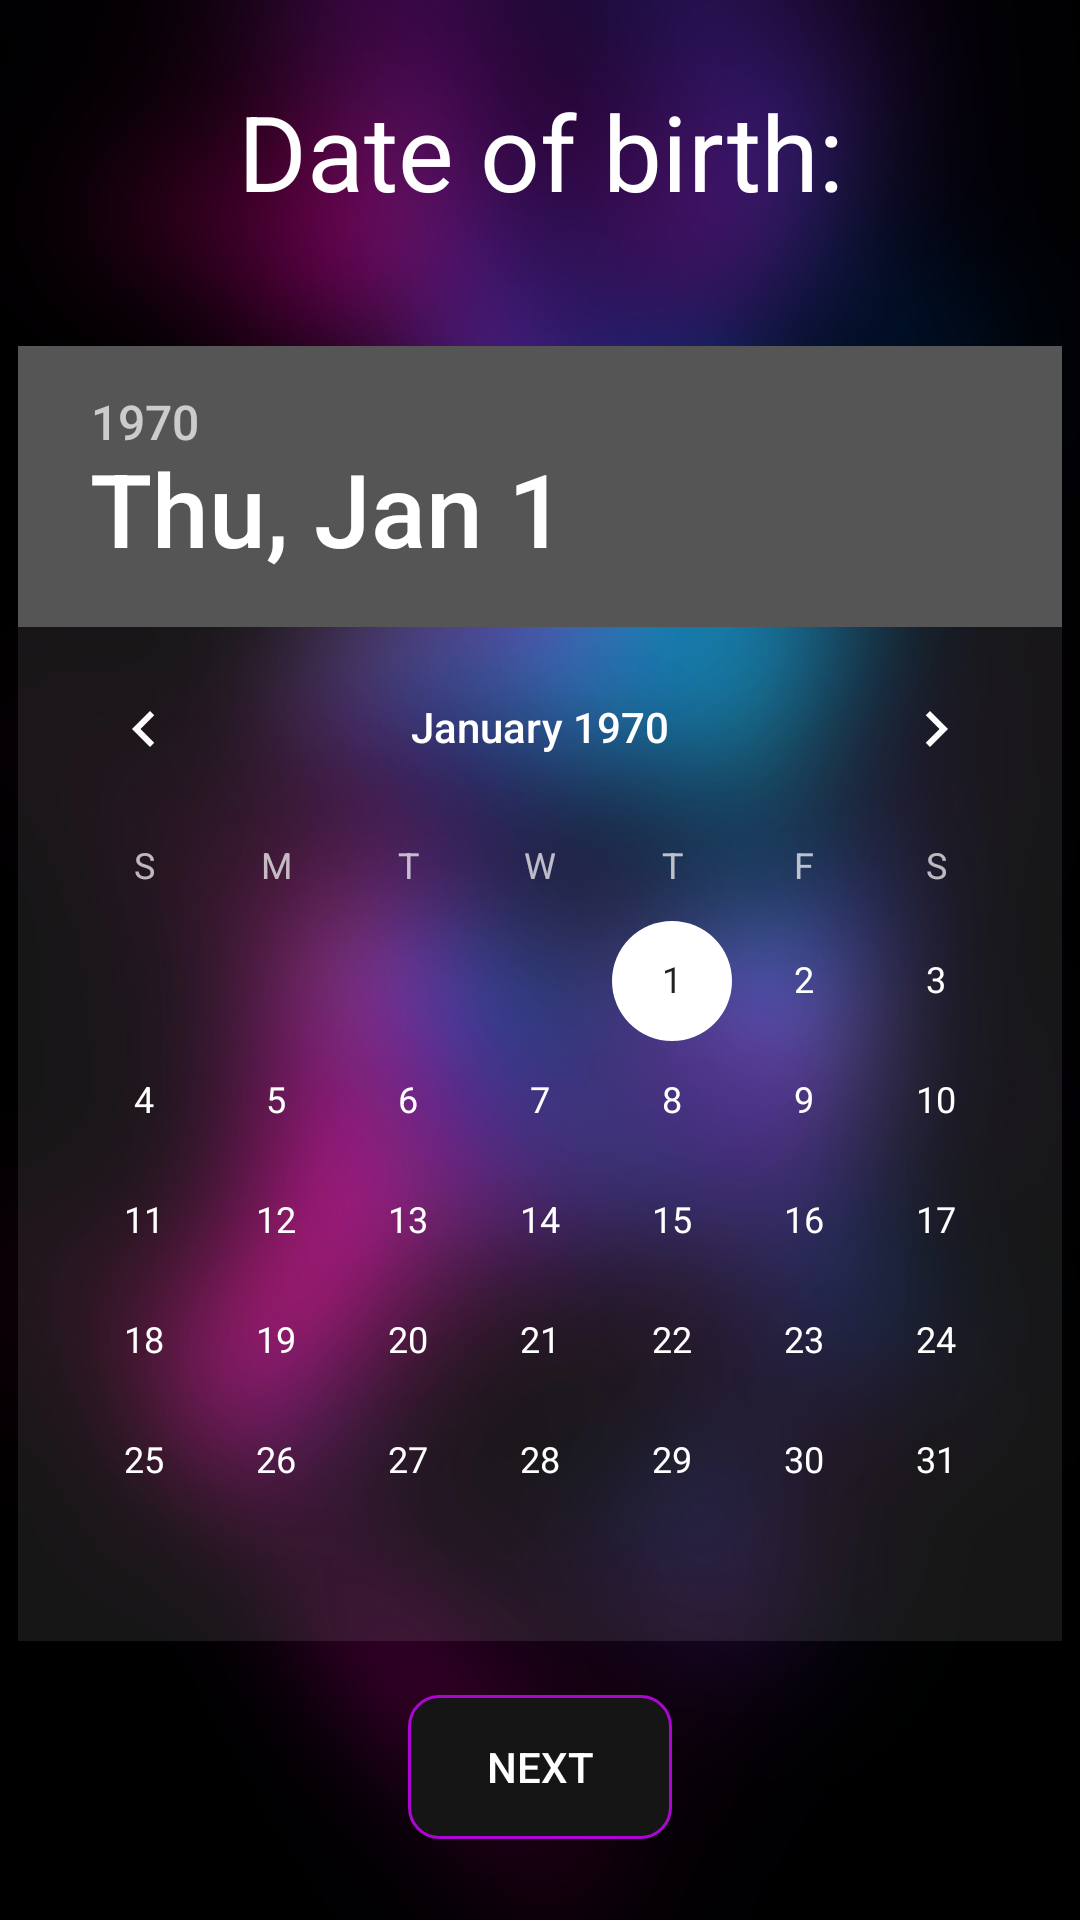

Here is an Android app screen rendered from its layout file. Give the layout XML and the strings, colors and styles it references.
<!-- AndroidManifest.xml: application theme Theme.NightSpot -->
<!-- res/layout/fragment_registration_part_two.xml -->
<?xml version="1.0" encoding="utf-8"?>
<androidx.constraintlayout.widget.ConstraintLayout xmlns:android="http://schemas.android.com/apk/res/android"
    xmlns:tools="http://schemas.android.com/tools"
    android:layout_width="match_parent"
    android:layout_height="match_parent"
    xmlns:app="http://schemas.android.com/apk/res-auto"
    tools:context=".fragments.RegistrationFragment"
    android:background="@drawable/background_blurred">

    <TextView
        android:id="@+id/signin"
        android:layout_width="match_parent"
        android:layout_height="wrap_content"
        app:layout_constraintTop_toTopOf="parent"
        app:layout_constraintStart_toStartOf="parent"
        app:layout_constraintEnd_toEndOf="parent"
        app:layout_constraintBottom_toTopOf="@id/form"
        android:text="Date of birth:"
        android:textColor="@color/white"
        android:textSize="35sp"
        android:textAlignment="center"/>

    <androidx.constraintlayout.widget.ConstraintLayout
        android:id="@+id/form"
        android:layout_width="match_parent"
        android:layout_height="0dp"
        app:layout_constraintHeight_percent="0.8"
        app:layout_constraintTop_toBottomOf="@id/signin"
        app:layout_constraintBottom_toBottomOf="parent"
        app:layout_constraintStart_toStartOf="parent"
        app:layout_constraintEnd_toEndOf="parent">


        <DatePicker
            android:id="@+id/calendarDOB"
            android:layout_width="wrap_content"
            android:layout_height="wrap_content"
            android:background="@color/lightGrey"
            android:dateTextAppearance="@style/CalenderViewDateCustomText"
            android:theme="@style/CalenderViewCustom"
            android:weekDayTextAppearance="@style/CalenderViewWeekCustomText"
            app:layout_constraintBottom_toTopOf="@id/Next"
            app:layout_constraintEnd_toEndOf="parent"
            app:layout_constraintHorizontal_bias="0.491"
            app:layout_constraintStart_toStartOf="parent"
            app:layout_constraintTop_toTopOf="parent"
            app:layout_constraintVertical_bias="0.447" />

        <Button
            android:id="@+id/Next"
            android:layout_width="wrap_content"
            android:layout_height="wrap_content"
            android:background="@drawable/round_black_button"
            android:text="Next"
            android:textColor="@color/white"
            app:backgroundTint="@null"
            app:layout_constraintBottom_toBottomOf="parent"
            app:layout_constraintEnd_toEndOf="parent"
            app:layout_constraintStart_toStartOf="parent" />


    </androidx.constraintlayout.widget.ConstraintLayout>




</androidx.constraintlayout.widget.ConstraintLayout>
<!-- resources referenced by this layout -->
<resources>
  <color name="lightGrey">#1BCFCBCB</color>
  <color name="white">#FFFFFFFF</color>
  <!-- drawable background_blurred: jpg bitmap (drawable, 84919 bytes) -->
  <!-- drawable round_black_button (drawable) -->
  <?xml version="1.0" encoding="utf-8"?>
  <selector xmlns:android="http://schemas.android.com/apk/res/android" >
      <item android:state_pressed="true" >
          <shape android:shape="rectangle"  >
              <corners android:radius="10dp" />
              <stroke android:width="1dip" android:color="#AB07D1" />
              <solid android:color="@color/grey"/>
          </shape>
      </item>
      <item android:state_focused="true">
          <shape android:shape="rectangle"  >
              <corners android:radius="10dp" />
              <stroke android:width="1dip" android:color="#AB07D1" />
              <solid android:color="@color/grey"/>
          </shape>
      </item>
      <item >
          <shape android:shape="rectangle"  >
              <corners android:radius="10dp" />
              <stroke android:width="1dip" android:color="#AB07D1" />
              <solid android:color="@color/grey"/>
          </shape>
      </item>
  </selector>
  <style name="CalenderViewCustom" parent="Theme.AppCompat">
          <item name="colorAccent">@color/white</item>
          <item name="colorPrimary">@color/white</item>
      </style>
  <style name="CalenderViewDateCustomText" parent="android:TextAppearance.DeviceDefault.Small">
          <item name="android:textColor">@color/white</item>
          <item name="android:weekNumberColor">@color/white</item>
      </style>
  <style name="CalenderViewWeekCustomText" parent="android:TextAppearance.DeviceDefault.Small">
          <item name="android:textColor">@color/white</item>
      </style>
  
      //cardview
  <style name="Theme.NightSpot" parent="Base.Theme.NightSpot" />
  <color name="grey">#151515</color>
  <style name="Base.Theme.NightSpot" parent="Theme.Material3.DayNight.NoActionBar">
          <item name="colorPrimary">#292429</item>
  
      </style>
  
      //Calendar
</resources>
